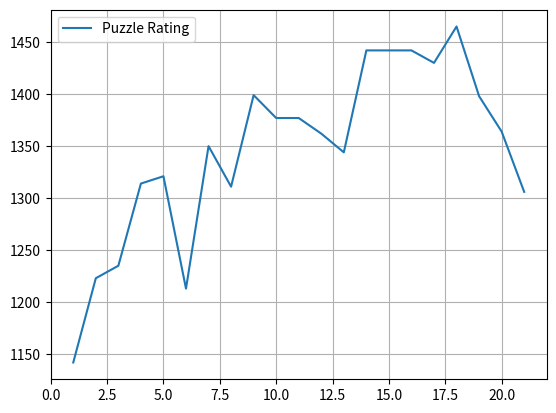

The script that saved this image:
from datetime import datetime, timedelta
import matplotlib.pyplot as plt
import statistics

puzzles_done = [21, 20, 20, 20, 30, 54, 45, 43, 20, 20, 0, 20, 20, 20, 0, 0, 20, 20, 20, 20, 20] # 1 index = 1 day
plus = [8, 11, 8, 14, 13, 19, 25, 19, 13, 4, 0, 7, 5, 15, 0, 0, 6, 11, 4, 5, 7] # correct without hints
check = [5, 4, 5, 0, 3, 5, 6, 8, 2, 7, 0, 3, 2, 0, 0, 0, 1, 2, 3, 5, 3] # correct with hints
minus = [6, 2, 6, 5, 11, 25, 14, 14, 3, 6, 0, 9, 7, 3, 0, 0, 7, 6, 11, 6, 10] # incorrect without hints
x = [2, 3, 1, 1, 3, 5, 0, 2, 2, 3, 0, 2, 6, 2, 0, 0, 6, 1, 2, 3, 0] # incorrect with hints
ending_rating = [1142, 1223, 1235, 1314, 1321, 1213, 1350, 1311, 1399, 1377, 1377, 1362, 1344, 1442, 1442, 1442, 1430, 1465, 1398, 1364, 1306] # Pr: 1474
days = list(range(1, len(puzzles_done) + 1))

start_date = datetime(2025, 5, 1)
total_days = len(puzzles_done)
dates = [start_date + timedelta(days=i) for i in range(total_days)]

print(f'Days: {len(puzzles_done)}')
print(f'Sum: {sum(puzzles_done)}')
print(f'Median: {round(statistics.median(puzzles_done))}')
print(f'Avg: {round(sum(puzzles_done) / len(puzzles_done), 2)}')

fig, ax = plt.subplots()
ax.plot(days, ending_rating)

ax.grid()
ax.legend(['Puzzle Rating'], loc='upper left')

plt.show()
